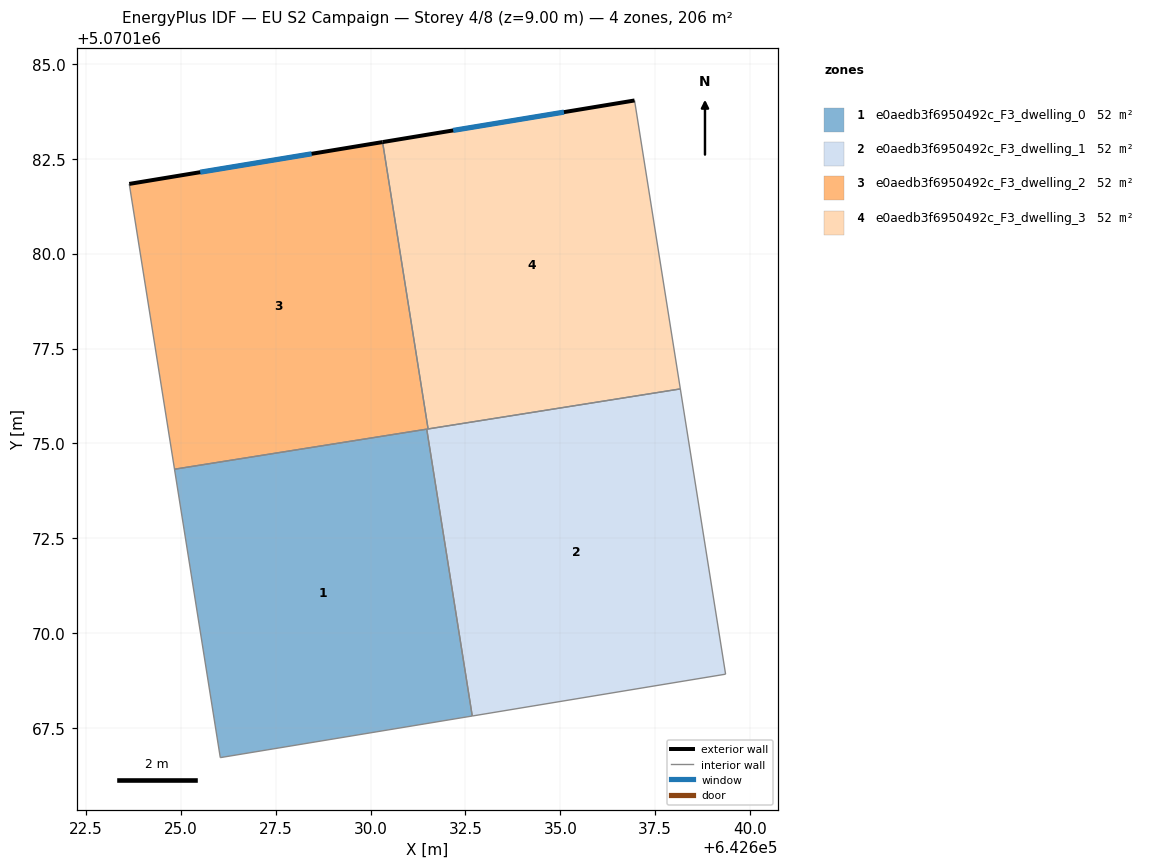
=== STOREY PLAN SPEC (per zone: floor XY polygon, exterior-wall plan segments, windows/doors) ===
zone 1: e0aedb3f6950492c_F3_dwelling_0  (51.6 m²)
  floor: (642631.48, 5070175.38) (642632.68, 5070167.82) (642626.04, 5070166.72) (642624.84, 5070174.32)
  interior walls: 4
zone 2: e0aedb3f6950492c_F3_dwelling_1  (51.6 m²)
  floor: (642638.16, 5070176.44) (642639.35, 5070168.92) (642632.68, 5070167.82) (642631.48, 5070175.38)
  interior walls: 5
zone 3: e0aedb3f6950492c_F3_dwelling_2  (51.6 m²)
  floor: (642630.32, 5070182.94) (642631.52, 5070175.38) (642624.84, 5070174.32) (642623.65, 5070181.84)
  exterior wall: (642630.32, 5070182.94) – (642623.65, 5070181.84)  [6.8 m]
    window: (642628.45, 5070182.63) – (642625.51, 5070182.14)  [3.9 m²]
  interior walls: 4
zone 4: e0aedb3f6950492c_F3_dwelling_3  (51.6 m²)
  floor: (642636.95, 5070184.03) (642638.16, 5070176.44) (642631.52, 5070175.38) (642630.32, 5070182.94)
  exterior wall: (642636.95, 5070184.03) – (642630.32, 5070182.94)  [6.7 m]
    window: (642635.10, 5070183.73) – (642632.18, 5070183.25)  [3.9 m²]
  interior walls: 3

=== DERIVED (storey summary) ===
Building: EU S2 Campaign
Storey: 4 of 8  (floor level z = 9.00 m)
Storey gross floor area: 206.4 m²
Zones on this storey: 4
  - e0aedb3f6950492c_F3_dwelling_0: floor 51.6 m²
  - e0aedb3f6950492c_F3_dwelling_1: floor 51.6 m²
  - e0aedb3f6950492c_F3_dwelling_2: floor 51.6 m²; exterior wall 6.8 m (20.3 m²); 1 window(s) 3.9 m²; WWR 19.3%
  - e0aedb3f6950492c_F3_dwelling_3: floor 51.6 m²; exterior wall 6.7 m (20.2 m²); 1 window(s) 3.9 m²; WWR 19.3%
Zone adjacency (shared interzone walls):
  - e0aedb3f6950492c_F3_dwelling_0 ↔ e0aedb3f6950492c_F3_dwelling_1
  - e0aedb3f6950492c_F3_dwelling_0 ↔ e0aedb3f6950492c_F3_dwelling_2
  - e0aedb3f6950492c_F3_dwelling_1 ↔ e0aedb3f6950492c_F3_dwelling_2
  - e0aedb3f6950492c_F3_dwelling_1 ↔ e0aedb3f6950492c_F3_dwelling_3
  - e0aedb3f6950492c_F3_dwelling_2 ↔ e0aedb3f6950492c_F3_dwelling_3